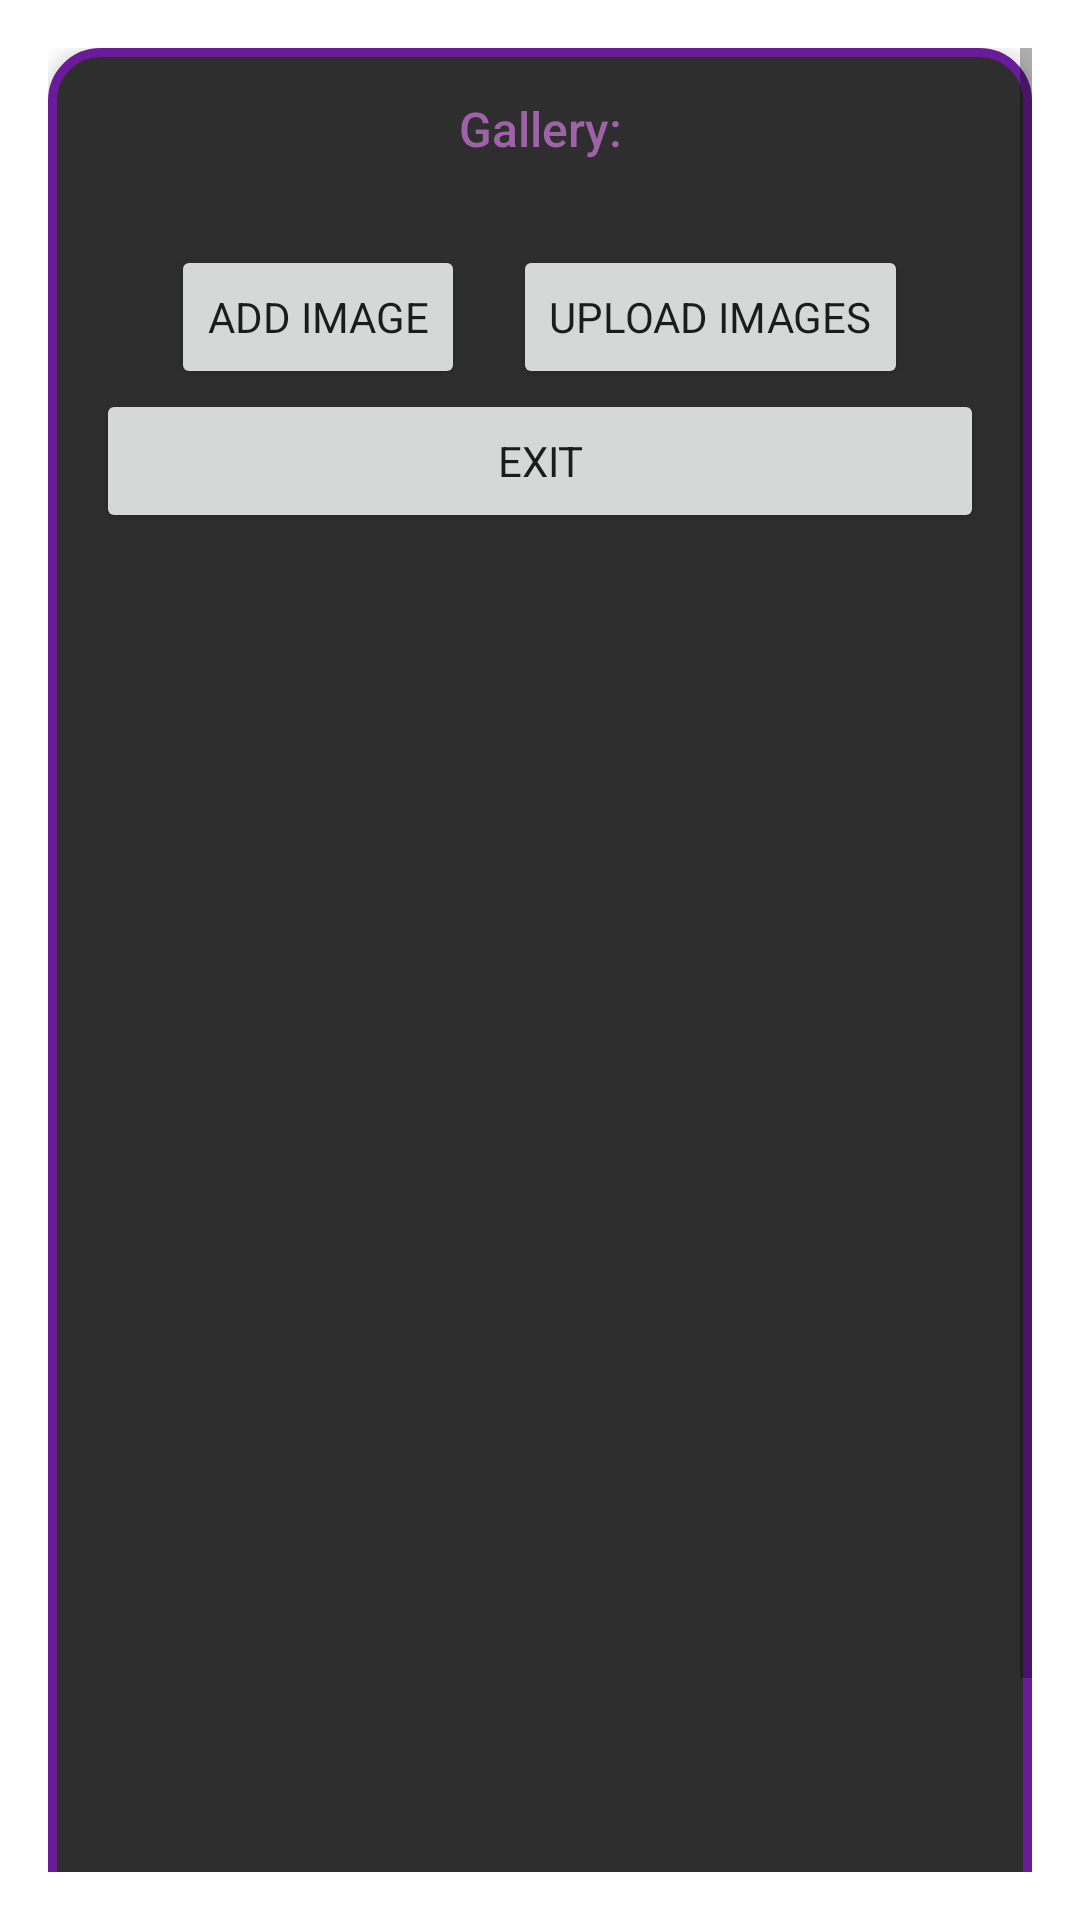

Reconstruct the res/layout file that produces this screen, plus the resources it refers to.
<!-- AndroidManifest.xml: application theme Theme.AndroidFitness -->
<!-- res/layout/editgallery.xml -->
<LinearLayout
    xmlns:android="http://schemas.android.com/apk/res/android"
    android:layout_width="match_parent"
    android:layout_height="match_parent"
    android:orientation="vertical">

    
    <ScrollView
        android:layout_width="match_parent"
        android:layout_height="0dp"
        android:layout_weight="1"
        android:padding="16dp"
        android:background="?android:attr/windowBackground">

        <LinearLayout
            android:layout_width="match_parent"
            android:layout_height="wrap_content"
            android:orientation="vertical"
            android:padding="16dp"
            android:minHeight="700dp"
            android:background="@drawable/rounded_cornour"
            android:elevation="4dp"
            android:gravity="center_horizontal">

            
            <TextView
                android:id="@+id/Edit_galleryyy"
                android:layout_width="wrap_content"
                android:layout_height="wrap_content"
                android:text="Gallery:"
                android:textSize="16sp"
                android:fontFamily="sans-serif-medium"
                android:layout_marginBottom="4dp"
                android:gravity="center"
                android:textColor="@color/Purplerlight" />

            
            <HorizontalScrollView
                android:layout_width="match_parent"
                android:layout_height="wrap_content"
                android:layout_marginTop="8dp">

                <LinearLayout
                    android:id="@+id/galleryContainer"
                    android:layout_width="wrap_content"
                    android:layout_height="wrap_content"
                    android:orientation="horizontal" />
            </HorizontalScrollView>

            
            <LinearLayout
                android:layout_width="match_parent"
                android:layout_height="wrap_content"
                android:orientation="horizontal"
                android:gravity="center"
                android:layout_marginTop="16dp">

                
                <Button
                    android:id="@+id/addImageButton"
                    android:layout_width="wrap_content"
                    android:layout_height="wrap_content"
                    android:text="Add Image"
                    android:layout_marginEnd="16dp" />

                
                <Button
                    android:id="@+id/uploadImagesButton"
                    android:layout_width="wrap_content"
                    android:layout_height="wrap_content"
                    android:text="Upload Images" />
            </LinearLayout>
            <Button
                android:id="@+id/backToProfileButton"
                android:layout_width="match_parent"
                android:layout_height="wrap_content"
                android:text="Exit" />
        </LinearLayout>

    </ScrollView>

</LinearLayout>
<!-- resources referenced by this layout -->
<resources>
  <color name="Purplerlight">#9D63A6</color>
  <!-- drawable rounded_cornour (drawable) -->
  <?xml version="1.0" encoding="utf-8"?>
  <shape xmlns:android="http://schemas.android.com/apk/res/android"
      android:shape="rectangle">
  
      
      <corners android:radius="16dp" />
  
      
      <solid android:color="#2e2e2e" /> 
  
      
      <stroke
          android:width="3dp"
          android:color="#6A1B9A" /> 
  </shape>
  <style name="Theme.AndroidFitness" parent="AppTheme">
          
      </style>
  <style name="AppTheme" parent="Theme.MaterialComponents.DayNight.NoActionBar">
          <item name="android:fontFamily">sans-serif</item>
          <item name="colorPrimary">@color/primaryPurple</item>
          <item name="colorPrimaryVariant">@color/lightPurple</item>
          <item name="colorOnPrimary">@color/white</item>
          <item name="colorSecondary">@color/lightPurple</item>
          <item name="colorOnSecondary">@color/white</item>
          <item name="windowActionBar">false</item>
          <item name="windowNoTitle">true</item>
      </style>
  <color name="primaryPurple">#6A1B9A</color>
  <color name="lightPurple">#CE93D8</color>
  <color name="white">#FFFFFF</color>
</resources>
